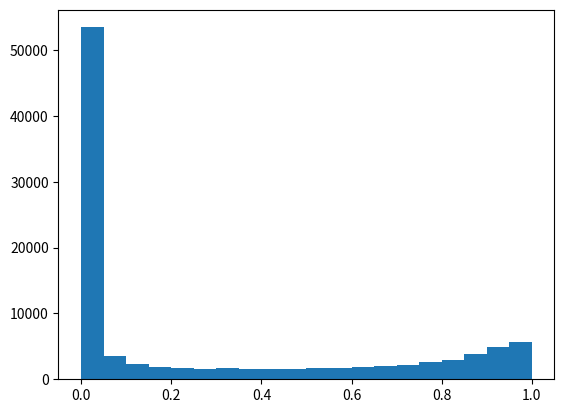

Write the Python code that produced this figure. (Note: this script raises an exception after producing the figure.)
%load_ext autoreload
%autoreload 2

num_data = 100000

%pip uninstall -y codeflare-sdk

%pip install 'feast[postgres, redis]' psycopg2

from numpy import arange, random, round, exp, array
from numpy.random import seed
from datetime import datetime, timedelta


seed(123456)
images = arange(0, num_data)

other_bottom = random.rand(num_data) * 640
other_left = random.rand(num_data) * 640
other_right = 640 - (640 - other_left) * random.rand(num_data)
other_top = 640 - (640 - other_bottom) * random.rand(num_data)

other_speed = abs(random.normal(40, 30, num_data))
your_speed = abs(random.normal(40, 30, num_data))


def logistic_function(x):
    """
    Calculates the logistic (sigmoid) function for a given input x.

    Args:
        x (float or np.ndarray): The input value(s).

    Returns:
        float or np.ndarray: The output of the logistic function,
                             ranging between 0 and 1.
    """
    return 2 / (1 + exp(-x))

size = (other_top - other_bottom) * (other_right - other_left)
distance = (640**2) / size - 1
relative_speed = other_speed - your_speed
relative_pressure = relative_speed - your_speed

brake_amount = array([logistic_function(relative_pressure[i] / distance[i]) if distance[i] < 1000 and relative_pressure[i] < 0 else 0. for i in range(num_data)]) + 0.05 * (1 - 2 * random.rand(num_data))
brake_amount = array([(1 if x > 1 else (0 if x < 0 else x)) for x in brake_amount])

timestamps = [datetime.now() - timedelta(minutes=5 * i) + timedelta(days=30) for i in range(num_data)]

import matplotlib.pyplot as plt

ax = plt.gca() # Get the current Axes
print(ax)

ax.hist(brake_amount, bins=20)

from pandas import DataFrame

data = DataFrame()
data["image_id"] = images
data["other_bottom"] = other_bottom
data["other_left"] = other_left
data["other_right"] = other_right
data["other_top"] = other_top
data["other_speed"] = other_speed
data["your_speed"] = your_speed
data["brake_amount"] = brake_amount
data["event_timestamp"] = timestamps
data["created"] = timestamps

from os import getenv
from sqlalchemy import create_engine, engine

connection_string = engine.URL.create(
    drivername="postgresql",
    username=getenv('USER'),
    password=getenv('PASSWORD'),
    host=getenv('HOST'),
    database=getenv('DBNAME'),
)

this_engine = create_engine(connection_string)
data.to_sql('approaching_vehicle', schema="distance", con=this_engine, if_exists="append", index=False)

from psycopg2 import connect
from os import getenv

try:
    conn = connect(dbname=getenv('DBNAME'), user=getenv('USER'), host=getenv('HOST'), password=getenv('PASSWORD'))
except Exception as e:
    print("I am unable to connect to the database")
    print(e)

with conn.cursor() as curs:
    curs.execute("SELECT table_name FROM INFORMATION_SCHEMA.TABLES")
    single_row = curs.fetchone()
    print(single_row)

conn.close()

try:
    conn = connect(dbname=getenv('DBNAME'), user=getenv('USER'), host=getenv('HOST'), password=getenv('PASSWORD'))
except Exception as e:
    print("I am unable to connect to the database")
    print(e)

with conn.cursor() as curs:
    curs.execute("SELECT * from distance.approaching_vehicle")
    colnames = [desc[0] for desc in curs.description]
    print(colnames)
conn.close()

